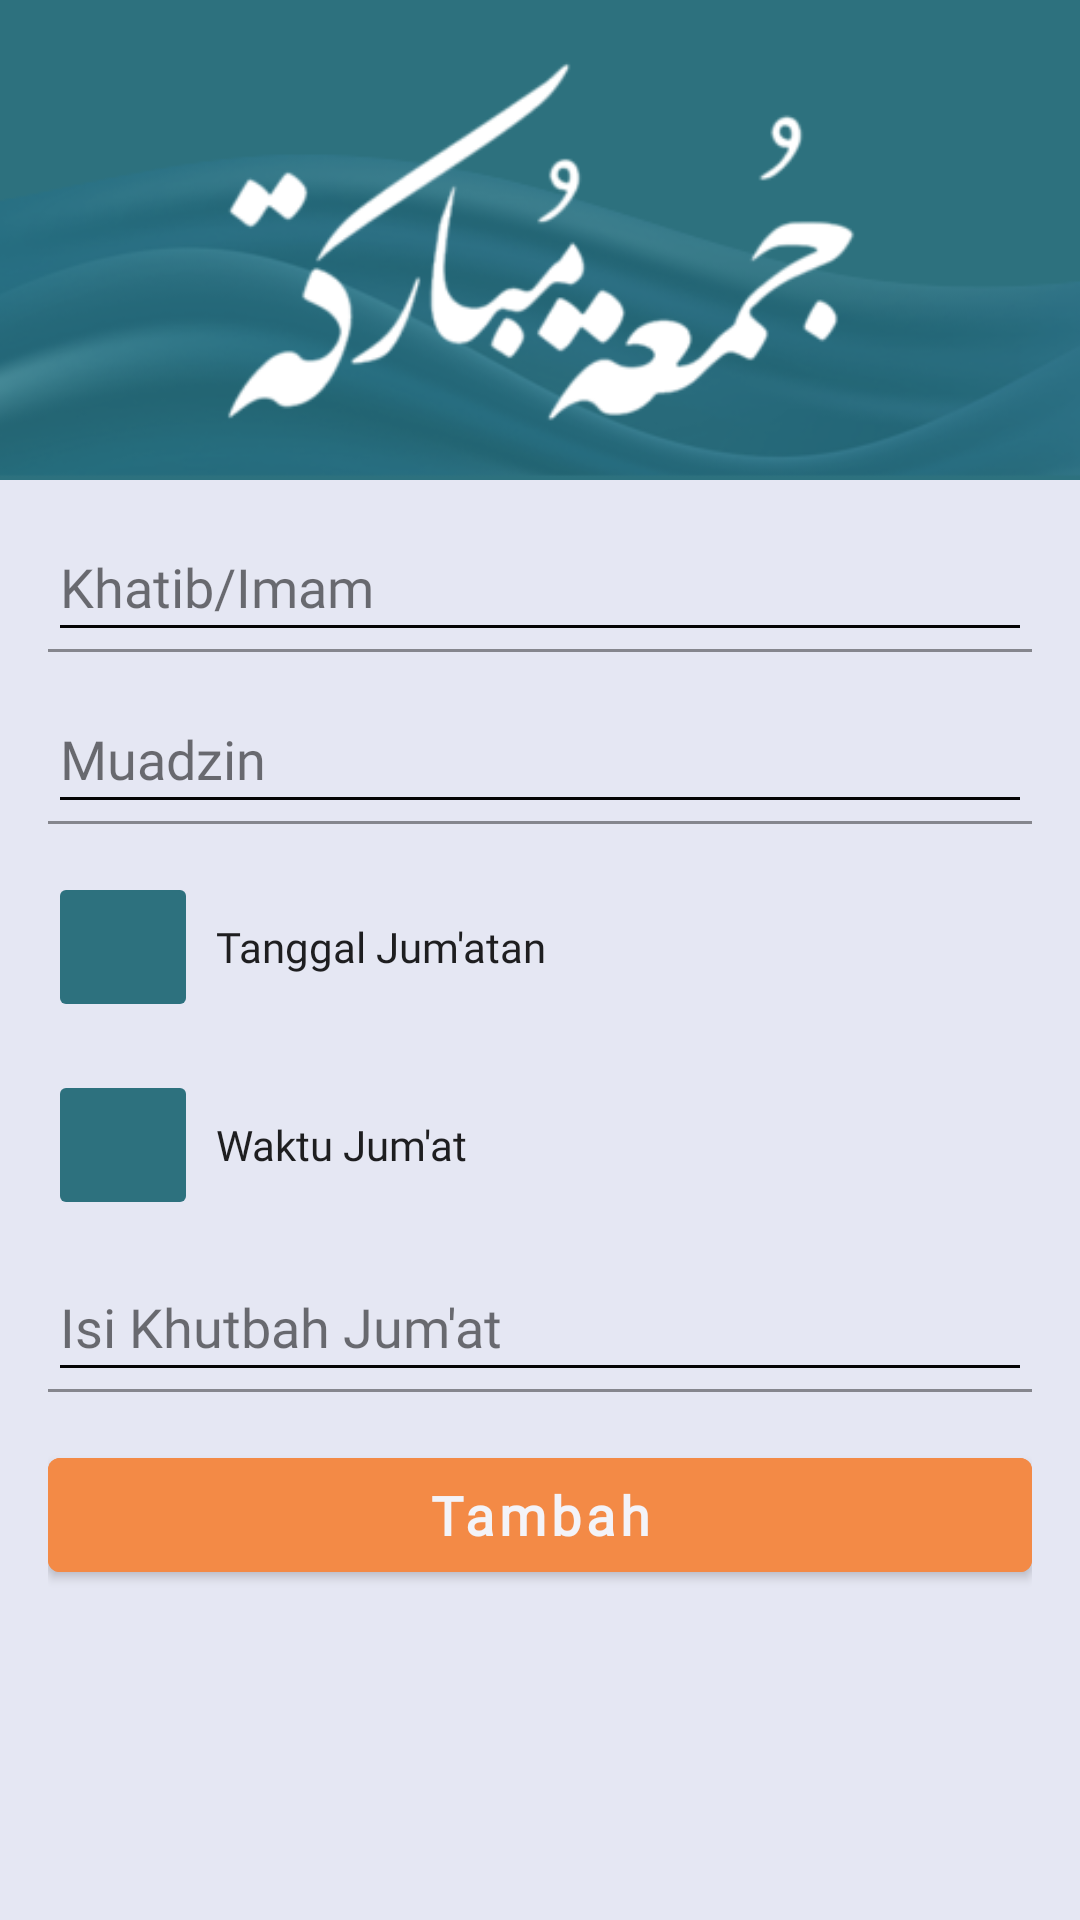

The Android layout XML behind this screen, and the referenced resources:
<!-- AndroidManifest.xml: application theme AppTheme -->
<!-- res/layout/fragment_data_jumat.xml -->
<?xml version="1.0" encoding="utf-8"?>
<androidx.constraintlayout.widget.ConstraintLayout xmlns:android="http://schemas.android.com/apk/res/android"
    xmlns:tools="http://schemas.android.com/tools"
    android:layout_width="match_parent"
    android:layout_height="match_parent"
    xmlns:app="http://schemas.android.com/apk/res-auto"
    android:background="@color/colorBackground"
    tools:context=".admin.DataJumatFragment">

    <ProgressBar
        android:id="@+id/pg_jumatan"
        android:layout_width="80dp"
        android:layout_height="80dp"
        android:visibility="gone"
        app:layout_constraintBottom_toBottomOf="parent"
        app:layout_constraintEnd_toEndOf="parent"
        app:layout_constraintStart_toStartOf="parent"
        app:layout_constraintTop_toTopOf="parent" />

    <ImageView
        android:id="@+id/img_jumat"
        android:layout_width="match_parent"
        android:layout_height="160dp"
        android:layout_gravity="center"
        android:scaleType="centerCrop"
        android:src="@drawable/jumat"
        app:layout_constraintEnd_toEndOf="parent"
        app:layout_constraintStart_toStartOf="parent"
        app:layout_constraintTop_toTopOf="parent"
        app:layout_constraintBottom_toTopOf="@id/textInputLayout"
        tools:ignore="ContentDescription" />

    <com.google.android.material.textfield.TextInputLayout
        android:id="@+id/textInputLayout"
        android:layout_width="match_parent"
        android:layout_height="wrap_content"
        android:layout_marginStart="16dp"
        android:layout_marginTop="16dp"
        android:layout_marginEnd="16dp"
        android:textColorHint="@color/textLayout"
        android:theme="@style/EditScreenTextInputLayoutStyle"
        app:layout_constraintBottom_toTopOf="@+id/textInputLayout2"
        app:layout_constraintEnd_toEndOf="parent"
        app:layout_constraintStart_toStartOf="parent"
        app:layout_constraintTop_toBottomOf="@id/img_jumat">

        <EditText
            android:id="@+id/et_jumat_imam"
            android:layout_width="match_parent"
            android:layout_height="match_parent"
            android:autofillHints="@string/khatib_imam"
            android:drawablePadding="16dp"
            android:fontFamily="@font/roboto"
            android:hint="@string/khatib_imam"
            android:maxLines="1"
            android:textColor="#070707"
            tools:ignore="TextFields" />
    </com.google.android.material.textfield.TextInputLayout>

    <com.google.android.material.textfield.TextInputLayout
        android:id="@+id/textInputLayout2"
        android:layout_width="match_parent"
        android:layout_height="wrap_content"
        android:layout_marginStart="16dp"
        android:layout_marginTop="16dp"
        android:layout_marginEnd="16dp"
        android:textColorHint="@color/textLayout"
        android:theme="@style/EditScreenTextInputLayoutStyle"
        app:layout_constraintBottom_toTopOf="@+id/ll_tgl"
        app:layout_constraintEnd_toEndOf="parent"
        app:layout_constraintStart_toStartOf="parent"
        app:layout_constraintTop_toBottomOf="@id/textInputLayout">

        <EditText
            android:id="@+id/et_jumat_muadzin"
            android:layout_width="match_parent"
            android:layout_height="match_parent"
            android:autofillHints="@string/muadzin"
            android:drawablePadding="16dp"
            android:fontFamily="@font/roboto"
            android:hint="@string/muadzin"
            android:maxLines="1"
            android:textColor="#070707"
            tools:ignore="TextFields" />
    </com.google.android.material.textfield.TextInputLayout>

    <LinearLayout
        android:id="@+id/ll_tgl"
        android:layout_width="match_parent"
        android:layout_height="wrap_content"
        android:layout_marginStart="16dp"
        android:layout_marginTop="16dp"
        android:layout_marginEnd="16dp"
        android:gravity="center_vertical"
        android:orientation="horizontal"
        app:layout_constraintBottom_toTopOf="@+id/ll_jam"
        app:layout_constraintEnd_toEndOf="parent"
        app:layout_constraintStart_toStartOf="parent"
        app:layout_constraintTop_toBottomOf="@+id/textInputLayout2">

        <ImageButton
            android:id="@+id/btn_jumat_tgl"
            style="@style/Base.Widget.Appcompat.ImageButton"
            android:layout_width="50dp"
            android:layout_height="50dp"
            android:backgroundTint="@color/colorPrimary"
            android:src="@drawable/ic_baseline_insert_invitation_24"
            tools:ignore="ContentDescription" />

        <TextView
            android:id="@+id/tv_jumat_tgl"
            style="@style/StyleText"
            android:layout_width="wrap_content"
            android:layout_height="match_parent"
            android:layout_marginStart="6dp"
            android:gravity="center_vertical"
            android:text="@string/tanggal_jumatan" />

    </LinearLayout>

    <LinearLayout
        android:id="@+id/ll_jam"
        android:layout_width="match_parent"
        android:layout_height="wrap_content"
        android:layout_marginStart="16dp"
        android:layout_marginTop="16dp"
        android:layout_marginEnd="16dp"
        android:gravity="center_vertical"
        android:orientation="horizontal"
        app:layout_constraintBottom_toTopOf="@+id/textInputLayout3"
        app:layout_constraintEnd_toEndOf="parent"
        app:layout_constraintStart_toStartOf="parent"
        app:layout_constraintTop_toBottomOf="@+id/ll_tgl">

        <ImageButton
            android:id="@+id/btn_jumat_jam"
            style="@style/Base.Widget.Appcompat.ImageButton"
            android:layout_width="50dp"
            android:layout_height="50dp"
            android:backgroundTint="@color/colorPrimary"
            android:src="@drawable/ic_baseline_access_time_24"
            tools:ignore="ContentDescription" />

        <TextView
            android:id="@+id/tv_jumat_jam"
            style="@style/StyleText"
            android:layout_width="wrap_content"
            android:layout_height="match_parent"
            android:layout_marginStart="6dp"
            android:gravity="center_vertical"
            android:text="@string/waktu_jumat" />

    </LinearLayout>

    <com.google.android.material.textfield.TextInputLayout
        android:id="@+id/textInputLayout3"
        android:layout_width="match_parent"
        android:layout_height="wrap_content"
        android:layout_marginStart="16dp"
        android:layout_marginTop="16dp"
        android:layout_marginEnd="16dp"
        android:layout_marginBottom="16dp"
        android:textColorHint="@color/textLayout"
        android:theme="@style/EditScreenTextInputLayoutStyle"
        app:layout_constraintBottom_toTopOf="@+id/ll_tambah"
        app:layout_constraintEnd_toEndOf="parent"
        app:layout_constraintStart_toStartOf="parent"
        app:layout_constraintTop_toBottomOf="@id/ll_jam">

        <EditText
            android:id="@+id/et_jumat_isi_khutbah"
            android:layout_width="match_parent"
            android:layout_height="match_parent"
            android:autofillHints="@string/isi_pengajian"
            android:drawablePadding="16dp"
            android:fontFamily="@font/roboto"
            android:hint="@string/isi_khutbah_jumat"
            android:inputType="text"
            android:maxLines="1"
            android:textColor="#070707" />
    </com.google.android.material.textfield.TextInputLayout>

    <LinearLayout
        android:id="@+id/ll_tambah"
        android:layout_width="match_parent"
        android:layout_height="wrap_content"
        android:layout_marginStart="16dp"
        android:layout_marginTop="16dp"
        android:layout_marginEnd="16dp"
        android:gravity="center"
        android:orientation="vertical"
        app:layout_constraintEnd_toEndOf="parent"
        app:layout_constraintStart_toStartOf="parent"
        app:layout_constraintTop_toBottomOf="@id/textInputLayout3">

        <Button
            android:id="@+id/btn_jumat_tambah"
            android:layout_width="match_parent"
            android:layout_height="50dp"
            android:backgroundTint="@color/colorAccent"
            android:fontFamily="@font/roboto"
            android:text="@string/tambah_data"
            android:textAllCaps="false"
            android:textColor="@color/colorWhite"
            android:textStyle="bold"
            android:textSize="18sp"/>

    </LinearLayout>

</androidx.constraintlayout.widget.ConstraintLayout>
<!-- resources referenced by this layout -->
<resources>
  <color name="colorAccent">#f38a46</color>
  <color name="colorBackground">#e5e7f3</color>
  <color name="colorPrimary">#2D717E</color>
  <color name="colorWhite">#F3F3F8</color>
  <color name="textLayout">#8D040404</color>
  <!-- drawable jumat: png bitmap (drawable, 63701 bytes) -->
  <string name="isi_khutbah_jumat">Isi Khutbah Jum\'at</string>
  <string name="isi_pengajian">Isi Pengajian</string>
  <string name="khatib_imam">Khatib/Imam</string>
  <string name="muadzin">Muadzin</string>
  <string name="tambah_data">Tambah</string>
  <string name="tanggal_jumatan">Tanggal Jum\'atan</string>
  <string name="waktu_jumat">Waktu Jum\'at</string>
  <style name="Base.Widget.Appcompat.ImageButton" parent="AppTheme">
  
      </style>
  <style name="EditScreenTextInputLayoutStyle" parent="AppTheme.Admin">
          <item name="colorPrimaryDark">@color/colorPrimaryDark</item>
          <item name="colorControlNormal">@color/textInputLayout</item>
          <item name="colorControlActivated">@color/textInputLayout</item>
          <item name="colorControlHighlight">@color/textInputLayout</item>
          <item name="colorAccent">@color/textInputLayout</item>
          <item name="android:textColorHint">@color/textInputLayout</item>
      </style>
  <style name="StyleText" parent="AppTheme">
          <item name="android:fontFamily">@font/roboto</item>
      </style>
  <style name="AppTheme" parent="Theme.MaterialComponents.Light.NoActionBar">
          
          <item name="colorPrimary">@color/colorPrimary</item>
          <item name="colorPrimaryDark">@color/colorPrimaryDark</item>
          <item name="colorAccent">@color/colorAccent</item>
      </style>
  <style name="AppTheme.Admin" parent="Theme.AppCompat.Light.NoActionBar">
          
          <item name="colorPrimary">@color/colorPrimary</item>
          <item name="colorPrimaryDark">@color/textInputLayout</item>
          <item name="colorAccent">@color/colorAccent</item>
      </style>
  <color name="colorPrimaryDark">#2D717E</color>
  <color name="textInputLayout">#040404</color>
</resources>
